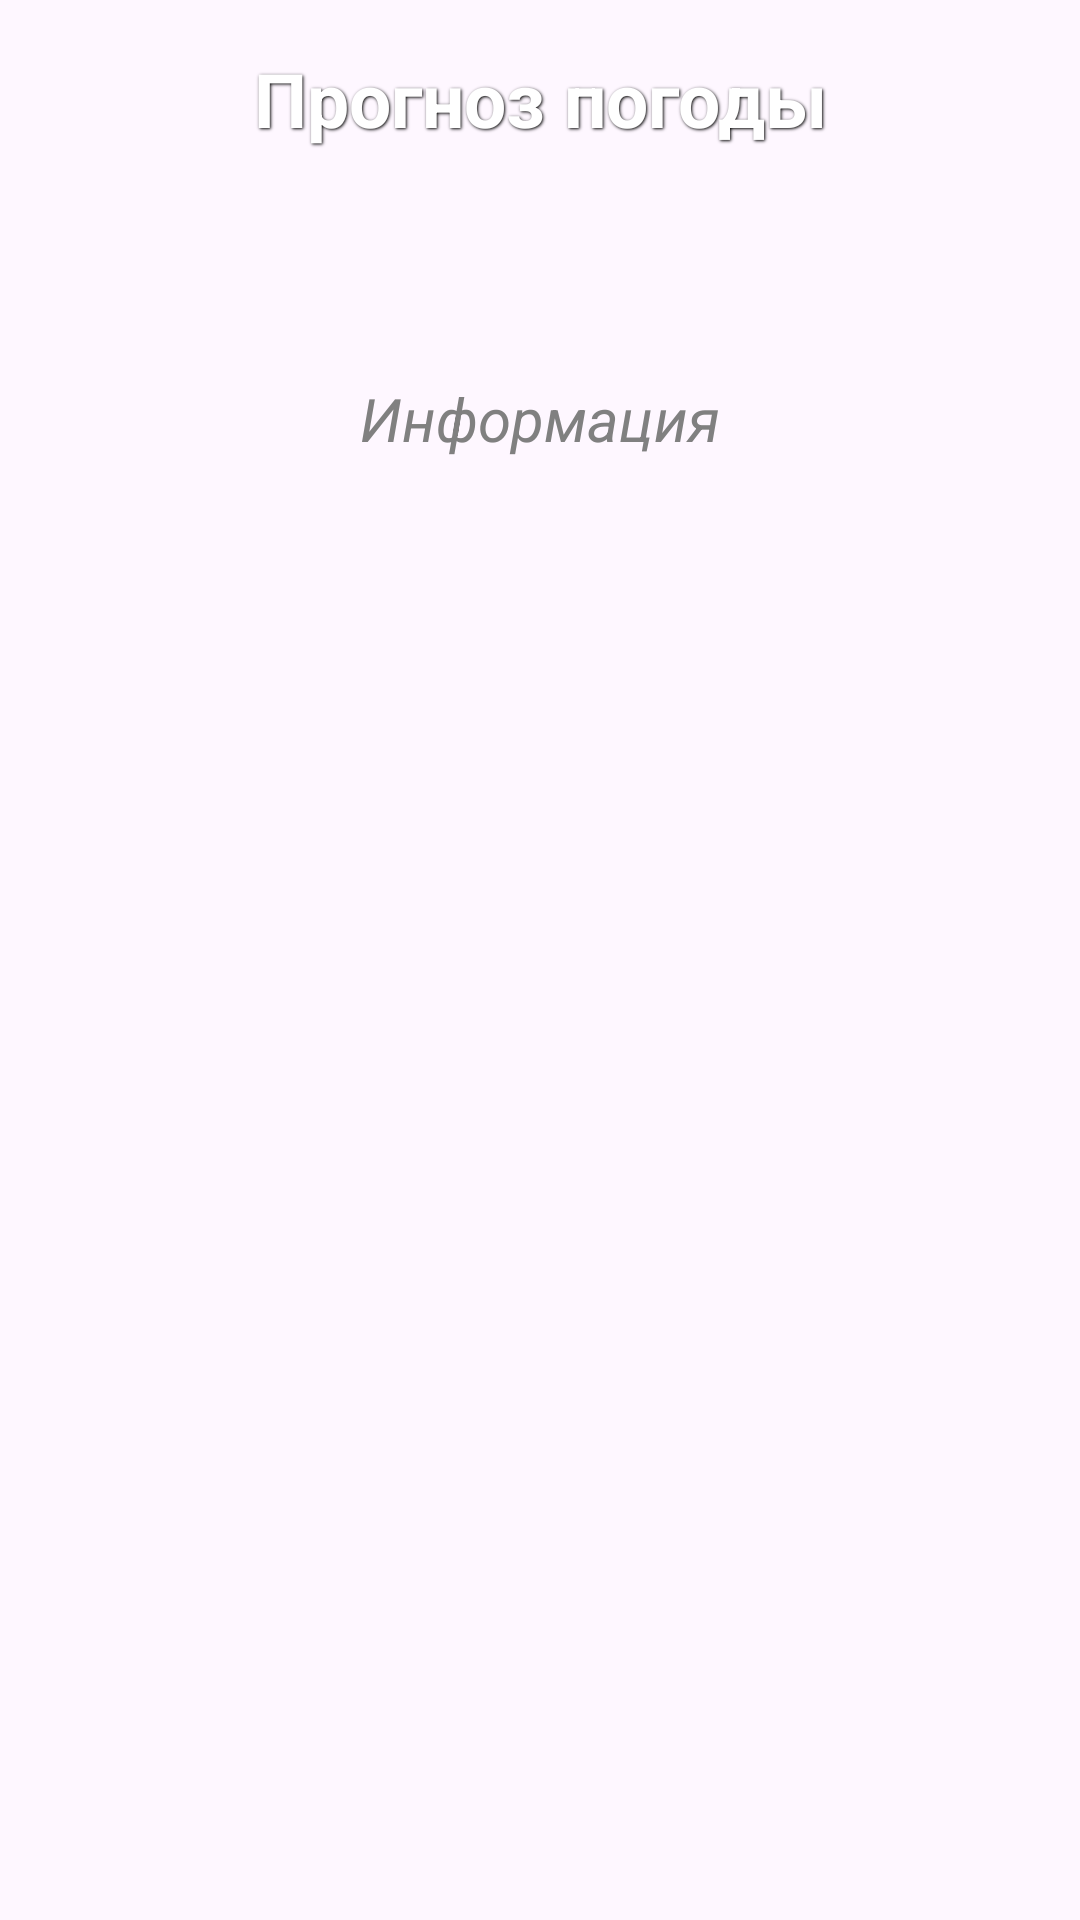

Here is an Android app screen rendered from its layout file. Give the layout XML and the strings, colors and styles it references.
<!-- AndroidManifest.xml: application theme Theme.Samojlov_AV_Homework_Module_15_number_6_Koala -->
<!-- res/layout/fragment_start.xml -->
<?xml version="1.0" encoding="utf-8"?>
<androidx.constraintlayout.widget.ConstraintLayout xmlns:android="http://schemas.android.com/apk/res/android"
    xmlns:app="http://schemas.android.com/apk/res-auto"
    xmlns:tools="http://schemas.android.com/tools"
    android:id="@+id/startFragment"
    android:layout_width="match_parent"
    android:layout_height="match_parent"
    android:background="@drawable/login_background"
    tools:context=".fragments.StartFragment">

    <TextView
        android:id="@+id/startNameTextViewTV"
        android:layout_width="match_parent"
        android:layout_height="wrap_content"
        android:layout_marginTop="@dimen/startFragment_MarginTop"
        android:shadowColor="@color/black"
        android:shadowDx="1"
        android:shadowDy="1"
        android:shadowRadius="2"
        android:text="@string/startNameTextViewTV_Text"
        android:textAlignment="center"
        android:textColor="@color/white"
        android:textSize="@dimen/startFragment_NameTextSize"
        android:textStyle="bold"
        app:layout_constraintEnd_toEndOf="parent"
        app:layout_constraintEnd_toStartOf="parent"
        app:layout_constraintTop_toTopOf="parent"></TextView>

    <TextView
        android:id="@+id/startInfoTextViewTV"
        android:layout_width="match_parent"
        android:layout_height="@dimen/layout_width"
        android:layout_margin="@dimen/startFragment_InfoMargin"
        android:gravity="center"
        android:hint="@string/startInfoTextViewTV"
        android:textColor="@color/white"
        android:textColorHint="@color/Grey"
        android:textSize="@dimen/startFragment_InfoTextSize"
        android:textStyle="italic"
        app:layout_constraintEnd_toEndOf="parent"
        app:layout_constraintHeight_default="percent"
        app:layout_constraintHeight_percent="0.25"
        app:layout_constraintStart_toStartOf="parent"
        app:layout_constraintTop_toBottomOf="@+id/startNameTextViewTV"></TextView>

    <LinearLayout
        android:id="@+id/startImageContainerLL"
        android:layout_width="match_parent"
        android:layout_height="@dimen/layout_width"
        android:orientation="horizontal"
        app:layout_constraintEnd_toEndOf="parent"
        app:layout_constraintHeight_default="percent"
        app:layout_constraintHeight_percent="0.25"
        app:layout_constraintStart_toStartOf="parent"
        app:layout_constraintTop_toBottomOf="@+id/startInfoTextViewTV">

        <ImageView
            android:id="@+id/startImageIV"
            android:layout_width="match_parent"
            android:layout_height="match_parent"
            android:layout_margin="@dimen/startFragment_InfoMargin"
            android:layout_weight="1"
            android:scaleType="centerInside"
            android:src="@drawable/weather_start_icon"></ImageView>

        <ImageView
            android:id="@+id/startImageTwoIV"
            android:layout_width="match_parent"
            android:layout_height="match_parent"
            android:layout_margin="@dimen/startFragment_InfoMargin"
            android:layout_weight="1"
            android:scaleType="centerInside"
            android:src="@drawable/weather_start_icon"
            android:visibility="gone"></ImageView>

    </LinearLayout>


    <android.widget.Button
        android:id="@+id/startButtonBT"
        android:layout_width="wrap_content"
        android:layout_height="wrap_content"
        android:background="@drawable/frame_background"
        android:padding="@dimen/startFragment_PaddingButton"
        android:text="@string/startButtonBT_Text"
        android:textColor="@color/Blue"
        android:textSize="@dimen/startFragment_NameTextSize"
        android:textStyle="bold"
        android:visibility="gone"
        app:layout_constraintBottom_toBottomOf="parent"
        app:layout_constraintEnd_toEndOf="parent"
        app:layout_constraintStart_toStartOf="parent"
        app:layout_constraintTop_toBottomOf="@+id/startImageContainerLL"></android.widget.Button>

</androidx.constraintlayout.widget.ConstraintLayout>
<!-- resources referenced by this layout -->
<resources>
  <color name="Blue">#0000ff</color>
  <color name="Grey">#808080</color>
  <color name="black">#FF000000</color>
  <color name="white">#FFFFFFFF</color>
  <dimen name="layout_width">0dp</dimen>
  <dimen name="startFragment_InfoMargin">10dp</dimen>
  <dimen name="startFragment_InfoTextSize">20sp</dimen>
  <dimen name="startFragment_MarginTop">16dp</dimen>
  <dimen name="startFragment_NameTextSize">25sp</dimen>
  <dimen name="startFragment_PaddingButton">8dp</dimen>
  <string name="startButtonBT_Text">Начать</string>
  <string name="startInfoTextViewTV">Информация</string>
  <string name="startNameTextViewTV_Text">Прогноз погоды</string>
  <style name="Theme.Samojlov_AV_Homework_Module_15_number_6_Koala" parent="Base.Theme.Samojlov_AV_Homework_Module_15_number_6_Koala" />
  <style name="Base.Theme.Samojlov_AV_Homework_Module_15_number_6_Koala" parent="Theme.Material3.DayNight.NoActionBar">
          
          
          <item name="actionOverflowButtonStyle">@style/OverFlow</item>
      </style>
  <style name="OverFlow" parent="Widget.AppCompat.ActionButton.Overflow">
          <item name="android:src">@drawable/menu_icon</item>
      </style>
</resources>
